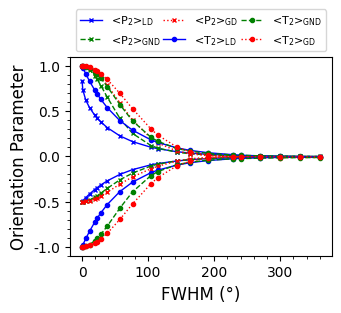
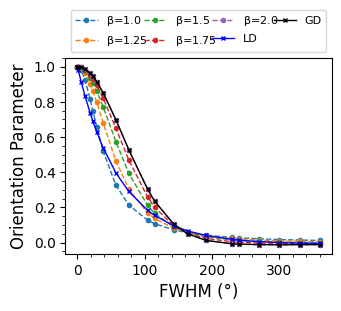

Generate these figures, in order, with matplotlib:
'''This program calculates the Chebyshev/Herman orientation parameters
from simulated intensity distribution data.

Code developed by Dr. A. Kaniyoor,
Macromolecular Materials Laboratory,University of Cambridge, Cambridge, UK
2020-2021

Reference Publication: Quantifying Alignment in Carbon Nanotube Yarns and Similar 2D Anisotropic Systems
A. Kaniyoor, T.S. Gspann, J. E. Mizen, J.A. Elliott.
To be submitted

There are two main programs here. Program 1 (True by default) generates orientation distribution functions with varying widths 
and calculates orientation parameters from the ODFs. To view the ODFs, please enable command - plot ODF=True (False by default)
Program 2 (off/False by default) generates ODFs with secondary peaks whose height can be adjusted in the code, and calculates orientation parameters.

'''


import numpy as np
import matplotlib.pyplot as plt
import scipy.special as sp
from matplotlib import rcParams
rcParams['font.family']='Arial'
rcParams['legend.fontsize']=8 # 11 for 0.5 column figure
rcParams['axes.labelsize']=12 #16 for 0.5 column figure,12 for 1 column figure
rcParams['xtick.labelsize']=10 # 14 for 0.5 column figure
rcParams['ytick.labelsize']=10
rcParams['lines.markersize']=3
rcParams['lines.linewidth']=1
rcParams['lines.antialiased']=True
rcParams['mathtext.default']='regular'
rcParams['figure.figsize']=3.5,3.2 #3.5,2.6 is 1 column figure
rcParams['figure.dpi']=150 # change dpi=300 for publication quality images



# defining the functional forms
def gaussian(x, mu, hwidth):
    sigma=hwidth/(np.sqrt(2*np.log(2)))
    return (1/(sigma*np.sqrt(2*np.pi)))*np.exp(-(np.abs(x - mu)/(np.sqrt(2)*sigma))**2)

def lorentzian(x,mu,hwidth):
    return (1/(np.pi*hwidth))*(hwidth**2)/(((x-mu)**2)+hwidth**2)

def gnd(x,mu,hwidth,beta):
    alpha=hwidth/((np.log(2))**(1/beta))
    return (beta/(2*alpha*sp.gamma(1/beta)))*np.exp(-(np.abs(x - mu)/alpha)**beta)



# generating angle data
a=5000
x=[]
x = np.linspace(0, 360, a)
cosSqX=np.power(np.cos(x*np.pi/180),2)
sinX=np.sin(x*np.pi/180)
cosFtX=np.power(np.cos(x*np.pi/180),4)



# Choose the program to run: program 1 - primary peaks only ; prgoram 2 - with secondary peaks

program1 = True
program2 = False





###### PROGRAM 1 for generating ODFs with primary peaks #####


if program1:
    
    # setting peak parameters
    c=[0.01,0.6,2.9,5.7,9.5,11.5,14.3,19.1,28.6,38.2,52.1,57.3,71.6,81.8,95.5,114.6,120,135,150,165,180]
    #c=[5]
    beta=1.5
    mu = [0,180,360]
    mu1=[-90,90,270,450]

    
    plotODF = False # True only if you want to view ODFs, usually when c is a fixed value

    
    # generating ODFs oriented along reference direction
    gaussianOP=np.empty_like(x)
    lorentzianOP=np.empty_like(x)
    gndOP=np.empty_like(x)
    for hwidth in c:
        g=gaussian(x, mu[0], hwidth)+gaussian(x, mu[1],hwidth)+gaussian(x, mu[2],hwidth)
        l=lorentzian(x,mu[0],hwidth)+lorentzian(x,mu[1],hwidth)+lorentzian(x,mu[2],hwidth)
        gn=gnd(x,mu[0],hwidth,beta)+gnd(x,mu[1],hwidth,beta)+gnd(x,mu[2],hwidth,beta)
        gaussianOP = np.vstack((gaussianOP,g))
        lorentzianOP= np.vstack((lorentzianOP,l))
        gndOP=np.vstack((gndOP,gn))

    #output= np.array([x,l])
    #np.savetxt('ModelData.txt',output.T)

    # generating ODFs oriented perpendicular to reference direction   
    gaussianOP1=np.empty_like(x)
    lorentzianOP1=np.empty_like(x)
    gndOP1=np.empty_like(x)

    for hwidth in c:
        g1=gaussian(x, mu1[0],hwidth)+gaussian(x, mu1[1],hwidth)+gaussian(x, mu1[2],hwidth)+gaussian(x, mu1[3],hwidth)
        l1=lorentzian(x,mu1[0],hwidth)+lorentzian(x,mu1[1],hwidth)+lorentzian(x,mu1[2],hwidth)+lorentzian(x,mu1[3],hwidth)
        gn1=gnd(x, mu1[0], hwidth,beta)+gnd(x, mu1[1], hwidth,beta)++gnd(x, mu1[2], hwidth,beta)++gnd(x, mu1[3], hwidth,beta)
        gaussianOP1 = np.vstack((gaussianOP1,g1))
        lorentzianOP1= np.vstack((lorentzianOP1,l1))
        gndOP1=np.vstack((gndOP1,gn1))
        

    # plotting ODF
    if plotODF:
        plt.figure(figsize=(3.5,3))
        plt.plot(x,lorentzianOP[1::,:].T,'b-',label='LD')
        plt.plot(x,gndOP[1::,:].T,'g-.',label='GND')
        plt.plot(x,gaussianOP[1::,:].T,'r--',label='GD')
        plt.legend(bbox_to_anchor=(0,1.1,1,0), loc="lower left",mode="expand", ncol=3)
        plt.xlabel('Angle (\xb0)')
        plt.ylabel('Intensity (a.u.)')
        plt.xticks([0,90,180,270,360])
        plt.locator_params('y',nbins=6)
        plt.ticklabel_format(axis='y',style='sci',scilimits=(0,0))
        plt.tight_layout()
        plt.minorticks_on()
        plt.show()
        plt.close()

        plt.figure(figsize=(3.5,3))
        plt.plot(x,lorentzianOP1[1::,:].T,'b-',label='LD')
        plt.plot(x,gndOP1[1::,:].T,'g-.',label='GND')
        plt.plot(x,gaussianOP1[1::,:].T,'r--',label='GD')
        plt.legend(bbox_to_anchor=(0,1.1,1,0), loc="lower left",mode="expand", ncol=3)
        plt.xlabel('Angle (\xb0)')
        plt.ylabel('Intensity (a.u.)')
        plt.xticks([0,90,180,270,360])
        plt.locator_params('y',nbins=6)
        plt.ticklabel_format(axis='y',style='sci',scilimits=(0,0))
        plt.tight_layout()
        plt.show()
        plt.close()

    # calculating orientation parameters
    P2g=[]
    P2l=[]
    T2g=[]
    T2l=[]
    P2gn=[]
    T2gn=[]
    T4l=[]

    P2g1=[]
    P2l1=[]
    T2g1=[]
    T2l1=[]
    P2gn1=[]
    T2gn1=[]
    T4l1=[]

    for i in range(1,np.shape(gaussianOP)[0]):
        cosSq3DG=np.sum(gaussianOP[i,0:int(a/2)]*cosSqX[0:int(a/2)]*sinX[0:int(a/2)])/np.sum(gaussianOP[i,0:int(a/2)]*sinX[0:int(a/2)])
        P2g.append(np.round(1.5*cosSq3DG-0.5,3))
        cosSq3DL=np.sum(lorentzianOP[i,0:int(a/2)]*cosSqX[0:int(a/2)]*sinX[0:int(a/2)])/np.sum(lorentzianOP[i,0:int(a/2)]*sinX[0:int(a/2)])
        P2l.append(np.round(1.5*cosSq3DL-0.5,3))
        cosSq3DGN=np.sum(gndOP[i,0:int(a/2)]*cosSqX[0:int(a/2)]*sinX[0:int(a/2)])/np.sum(gndOP[i,0:int(a/2)]*sinX[0:int(a/2)])
        P2gn.append(np.round(1.5*cosSq3DGN-0.5,3))
        cosSq2DG=np.sum(gaussianOP[i,0:int(a/2)]*cosSqX[0:int(a/2)])/np.sum(gaussianOP[i,0:int(a/2)])
        T2g.append(np.round(2*cosSq2DG-1,3))
        cosSq2DL=np.sum(lorentzianOP[i,0:int(a/2)]*cosSqX[0:int(a/2)])/np.sum(lorentzianOP[i,0:int(a/2)])
        T2l.append(np.round(2*cosSq2DL-1,3))
        cosSq2DGN=np.sum(gndOP[i,0:int(a/2)]*cosSqX[0:int(a/2)])/np.sum(gndOP[i,0:int(a/2)])
        T2gn.append(np.round(2*cosSq2DGN-1,3))
        
        
    for i in range(1,np.shape(gaussianOP)[0]):
        cosSq3DG1=np.sum(gaussianOP1[i,0:int(a/2)]*cosSqX[0:int(a/2)]*sinX[0:int(a/2)])/np.sum(gaussianOP1[i,0:int(a/2)]*sinX[0:int(a/2)])
        P2g1.append(np.round(1.5*cosSq3DG1-0.5,3))
        cosSq3DL1=np.sum(lorentzianOP1[i,0:int(a/2)]*cosSqX[0:int(a/2)]*sinX[0:int(a/2)])/np.sum(lorentzianOP1[i,0:int(a/2)]*sinX[0:int(a/2)])
        P2l1.append(np.round(1.5*cosSq3DL1-0.5,3))
        cosSq3DGN1=np.sum(gndOP1[i,0:int(a/2)]*cosSqX[0:int(a/2)]*sinX[0:int(a/2)])/np.sum(gndOP1[i,0:int(a/2)]*sinX[0:int(a/2)])
        P2gn1.append(np.round(1.5*cosSq3DGN1-0.5,3))
        cosSq2DG1=np.sum(gaussianOP1[i,0:int(a/2)]*cosSqX[0:int(a/2)])/np.sum(gaussianOP1[i,0:int(a/2)])
        T2g1.append(np.round(2*cosSq2DG1-1,3))
        cosSq2DL1=np.sum(lorentzianOP1[i,0:int(a/2)]*cosSqX[0:int(a/2)])/np.sum(lorentzianOP1[i,0:int(a/2)])
        T2l1.append(np.round(2*cosSq2DL1-1,3))
        cosSq2DGN1=np.sum(gndOP1[i,0:int(a/2)]*cosSqX[0:int(a/2)])/np.sum(gndOP1[i,0:int(a/2)])
        T2gn1.append(np.round(2*cosSq2DGN1-1,3))
        
        
    # Plotting orientation parameters 
    fw=2*np.asarray(c) # converting widths to full widths (FWHM)

    plt.plot(fw,P2l,'b-x', label='<P$_2$>$_{LD}$')
    plt.plot(fw,P2gn,'g--x', label='<P$_2$>$_{GND}$')
    plt.plot(fw,P2g,'r:x', label = '<P$_2$>$_{GD}$')
    plt.plot(fw,P2l1,'b-x')
    plt.plot(fw,P2gn1,'g--x')
    plt.plot(fw,P2g1,'r:x')


    plt.plot(fw,T2l,'b-o', label='<T$_2$>$_{LD}$')
    plt.plot(fw,T2gn,'g--o', label='<T$_2$>$_{GND}$')
    plt.plot(fw,T2g,'r:o', label='<T$_2$>$_{GD}$')
    plt.plot(fw,T2l1,'b-o')
    plt.plot(fw,T2gn1,'g--o')
    plt.plot(fw,T2g1,'r:o')

    plt.legend(bbox_to_anchor=(0,1,1,0), loc="lower left",mode="expand", ncol=3)
    #plt.legend()
    plt.xlabel('FWHM (\xb0)')
    plt.ylabel('Orientation Parameter')
    #plt.title('OP vs FWHM')
    plt.minorticks_on()
    plt.tight_layout()
    plt.show()
    plt.close()

    print('\n <T2> vs. FWHM')
    print('+LD\n',T2l,'\n-LD\n',T2l1,'\n+GD\n',T2g,'\n-GD\n',T2g1,'\n+GND\n',T2gn,'\n-GND\n',T2gn1)
    print('\n <P2> vs. FWHM')
    print('+LD\n',P2l,'\n-LD\n',P2l1,'\n+GD\n',P2g,'\n-GD\n',P2g1,'\n+GND\n',P2gn,'\n-GND\n',P2gn1)




    '''
    # Plotting T4 values

    for i in range(1,np.shape(gaussianOP)[0]):
        cosFt2DL=np.sum(lorentzianOP[i,0:int(a/2)]*cosFtX[0:int(a/2)])/np.sum(lorentzianOP[i,0:int(a/2)])
        T4l.append(np.round(8*cosFt2DL-8*cosSq2DL+1,3))
        cosFt2DL1=np.sum(lorentzianOP1[i,0:int(a/2)]*cosFtX[0:int(a/2)])/np.sum(lorentzianOP1[i,0:int(a/2)])
        T4l1.append(np.round(8*cosFt2DL1-8*cosSq2DL1+1,3))
        
    plt.figure()
    plt.plot(fw,T4l,'b-o', label='<T$_4$>$_{LD}$')
    plt.plot(fw,T4l1,'b-o')
    plt.legend()
    plt.xlabel('FWHM (\xb0)')
    plt.ylabel('Orientation Parameter')
    plt.minorticks_on()
    plt.tight_layout()
    plt.show()
    plt.close()
    print('\n',T4l,T4l1)
    '''
    


    
    # to calculate Orientation parameter for GND function with different shape factors
    b=np.linspace(1,2,5)
    for beta in b:
        gaussianOP=np.empty_like(x)
        lorentzianOP=np.empty_like(x)
        gndOP=np.empty_like(x)
        
        for hwidth in c:
            g=gaussian(x, mu[0], hwidth)+gaussian(x, mu[1],hwidth)+gaussian(x, mu[2],hwidth)
            l=lorentzian(x,mu[0],hwidth)+lorentzian(x,mu[1],hwidth)+lorentzian(x,mu[2],hwidth)
            gn=gnd(x,mu[0],hwidth,beta)+gnd(x,mu[1],hwidth,beta)+gnd(x,mu[2],hwidth,beta)
            gaussianOP = np.vstack((gaussianOP,g))
            lorentzianOP= np.vstack((lorentzianOP,l))
            gndOP=np.vstack((gndOP,gn))
       
    
        P2g=[]
        P2l=[]
        T2g=[]
        T2l=[]
        P2gn=[]
        T2gn=[]
        
        for i in range(1,np.shape(gaussianOP)[0]):
            cosSq3DG=np.sum(gaussianOP[i,0:int(a/2)]*cosSqX[0:int(a/2)]*sinX[0:int(a/2)])/np.sum(gaussianOP[i,0:int(a/2)]*sinX[0:int(a/2)])
            P2g.append(np.round(1.5*cosSq3DG-0.5,3))
            cosSq3DL=np.sum(lorentzianOP[i,0:int(a/2)]*cosSqX[0:int(a/2)]*sinX[0:int(a/2)])/np.sum(lorentzianOP[i,0:int(a/2)]*sinX[0:int(a/2)])
            P2l.append(np.round(1.5*cosSq3DL-0.5,3))
            cosSq3DGN=np.sum(gndOP[i,0:int(a/2)]*cosSqX[0:int(a/2)]*sinX[0:int(a/2)])/np.sum(gndOP[i,0:int(a/2)]*sinX[0:int(a/2)])
            P2gn.append(np.round(1.5*cosSq3DGN-0.5,3))
            cosSq2DG=np.sum(gaussianOP[i,0:int(a/2)]*cosSqX[0:int(a/2)])/np.sum(gaussianOP[i,0:int(a/2)])
            T2g.append(np.round(2*cosSq2DG-1,3))
            cosSq2DL=np.sum(lorentzianOP[i,0:int(a/2)]*cosSqX[0:int(a/2)])/np.sum(lorentzianOP[i,0:int(a/2)])
            T2l.append(np.round(2*cosSq2DL-1,3))
            cosSq2DGN=np.sum(gndOP[i,0:int(a/2)]*cosSqX[0:int(a/2)])/np.sum(gndOP[i,0:int(a/2)])
            T2gn.append(np.round(2*cosSq2DGN-1,3))
    
        print('\n <T2> vs. FWHM for GNDs with beta=', beta)
        print(T2gn)
        plt.plot(fw,T2gn,'--o',label=(r'$\beta$='+str(beta)))
                
        #print('\n <P2> vs. FWHM for GNDs with beta=', beta)
        #print(P2gn)
        #plt.plot(fw,P2gn,'--o',label=(r'$\beta$='+str(beta)))

        
               
        plotNegSide=False
        if plotNegSide:
            gaussianOP1=np.empty_like(x)
            lorentzianOP1=np.empty_like(x)
            gndOP1=np.empty_like(x)
    
            for hwidth in c:
                g1=gaussian(x, mu1[0],hwidth)+gaussian(x, mu1[1],hwidth)+gaussian(x, mu1[2],hwidth)+gaussian(x, mu1[3],hwidth)
                l1=lorentzian(x,mu1[0],hwidth)+lorentzian(x,mu1[1],hwidth)+lorentzian(x,mu1[2],hwidth)+lorentzian(x,mu1[3],hwidth)
                gn1=gnd(x, mu1[0], hwidth,beta)+gnd(x, mu1[1], hwidth,beta)++gnd(x, mu1[2], hwidth,beta)++gnd(x, mu1[3], hwidth,beta)
                gaussianOP1 = np.vstack((gaussianOP1,g1))
                lorentzianOP1= np.vstack((lorentzianOP1,l1))
                gndOP1=np.vstack((gndOP1,gn1))
                
            P2g1=[]
            P2l1=[]
            T2g1=[]
            T2l1=[]
            P2gn1=[]
            T2gn1=[]
            for i in range(1,np.shape(gaussianOP)[0]):
                cosSq3DG1=np.sum(gaussianOP1[i,0:int(a/2)]*cosSqX[0:int(a/2)]*sinX[0:int(a/2)])/np.sum(gaussianOP1[i,0:int(a/2)]*sinX[0:int(a/2)])
                P2g1.append(np.round(1.5*cosSq3DG1-0.5,3))
                cosSq3DL1=np.sum(lorentzianOP1[i,0:int(a/2)]*cosSqX[0:int(a/2)]*sinX[0:int(a/2)])/np.sum(lorentzianOP1[i,0:int(a/2)]*sinX[0:int(a/2)])
                P2l1.append(np.round(1.5*cosSq3DL1-0.5,3))
                cosSq3DGN1=np.sum(gndOP1[i,0:int(a/2)]*cosSqX[0:int(a/2)]*sinX[0:int(a/2)])/np.sum(gndOP1[i,0:int(a/2)]*sinX[0:int(a/2)])
                P2gn1.append(np.round(1.5*cosSq3DGN1-0.5,3))
                cosSq2DG1=np.sum(gaussianOP1[i,0:int(a/2)]*cosSqX[0:int(a/2)])/np.sum(gaussianOP1[i,0:int(a/2)])
                T2g1.append(np.round(2*cosSq2DG1-1,3))
                cosSq2DL1=np.sum(lorentzianOP1[i,0:int(a/2)]*cosSqX[0:int(a/2)])/np.sum(lorentzianOP1[i,0:int(a/2)])
                T2l1.append(np.round(2*cosSq2DL1-1,3))
                cosSq2DGN1=np.sum(gndOP1[i,0:int(a/2)]*cosSqX[0:int(a/2)])/np.sum(gndOP1[i,0:int(a/2)])
                T2gn1.append(np.round(2*cosSq2DGN1-1,3))
            
    
            print('\n <T2> vs. FWHM for GNDs with beta=', beta)
            print(T2gn1)
            plt.plot(fw,T2gn1,'--o',label=(r'$ \beta$='+str(beta)))
            #print('\n <P2> vs. FWHM for GNDs with beta=', beta)
            #print(P2gn1)
            #plt.plot(fw,P2gn1,'--x',label=(r'$ \beta$='+str(beta)))
            
    
    
    
    plt.plot(fw,T2l,'b-x',label='LD')
    plt.plot(fw,T2g,'k-x',label='GD')
    #plt.plot(fw,P2l,'b-x',label='LD')
    #plt.plot(fw,P2g,'k-x',label='GD')
    plt.legend(bbox_to_anchor=(0,1,1,0), loc="lower left",mode="expand", ncol=4)
    plt.xlabel('FWHM (\xb0)')
    plt.ylabel('Orientation Parameter')
    plt.tight_layout()
    plt.minorticks_on()
    plt.show()
    plt.close()
    
    print('\n <T2> vs. FWHM for LD')
    print(T2l)
    print('\n <T2> vs. FWHM for GD')
    print(T2g)
    #print('P2 Lorentzian =',P2l)
    #print('P2 Gaussian =', P2g)

    









###### PROGRAM 2 for generating ODFs with secondary orientation peaks #####
if program2:

    # Setting peak parameters

    c=[0.1,0.6,2.9,5.7,9.5,11.5,14.3,19.1,28.6,38.2,52.1,57.3,71.6,81.8,95.5,114.6,120,135,150,165,180]
    h=[0,0.1,0.25,0.5,0.75,1] # relative height of secondary peak
    #c=[5]
    #h=[0.1,0.75] # do not forget to change labels in legend of ODF plots if you change these values
    beta=1.5
    mu2 = [0,90,180,270,360] # setting peak positions

    plotODF=False

    # defining ODFs
    gaussianOP=np.empty_like(x)
    lorentzianOP=np.empty_like(x)
    gndOP=np.empty_like(x)

    for height in h:
        for hwidth in c:
            g=gaussian(x, mu2[0], hwidth)+height*gaussian(x, mu2[1],hwidth)+gaussian(x, mu2[2],hwidth)+height*gaussian(x, mu2[3],hwidth)+gaussian(x, mu2[4],hwidth)
            l=lorentzian(x,mu2[0],hwidth)+height*lorentzian(x,mu2[1],hwidth)+lorentzian(x,mu2[2],hwidth)+height*lorentzian(x,mu2[3],hwidth)+lorentzian(x,mu2[4],hwidth)
            gn=gnd(x,mu2[0],hwidth,beta)+height*gnd(x,mu2[1],hwidth,beta)+gnd(x,mu2[2],hwidth,beta)+height*gnd(x,mu2[3],hwidth,beta)+gnd(x,mu2[4],hwidth,beta)
            gaussianOP = np.vstack((gaussianOP,g))
            lorentzianOP= np.vstack((lorentzianOP,l))
            gndOP=np.vstack((gndOP,gn))
        

    #output= np.array([x,l])
    #np.savetxt('ModelData.txt',output.T)

    
    if plotODF:
        plt.figure(dpi=150,figsize=(3.5,2.6))
        plt.plot(x,lorentzianOP[1::,:].T)
        #plt.plot(x,gndOP[1::,:].T,label='GND')
        #plt.plot(x,gaussianOP[1::,:].T,label='GD')
        plt.xlabel('Angle (\xb0)')
        plt.ylabel('Intensity (a.u.)')
        plt.xticks([0,90,180,270,360])
        plt.locator_params('y',nbins=6)
        plt.ticklabel_format(axis='y',style='sci',scilimits=(0,0))
        plt.tight_layout()
        plt.minorticks_on()
        plt.legend(('A$_2$/A$_1$=0.1','A$_2$/A$_1$=0.75'))
        plt.show() 
        plt.close()

    P2g=[]
    P2l=[]
    T2g=[]
    T2l=[]
    P2gn=[]
    T2gn=[]
    T4l=[]

    
    for i in range(1,np.shape(gaussianOP)[0]):
        cosSq3DG=np.sum(gaussianOP[i,0:int(a/2)]*cosSqX[0:int(a/2)]*sinX[0:int(a/2)])/np.sum(gaussianOP[i,0:int(a/2)]*sinX[0:int(a/2)])
        P2g.append(np.round(1.5*cosSq3DG-0.5,3))
        cosSq3DL=np.sum(lorentzianOP[i,0:int(a/2)]*cosSqX[0:int(a/2)]*sinX[0:int(a/2)])/np.sum(lorentzianOP[i,0:int(a/2)]*sinX[0:int(a/2)])
        P2l.append(np.round(1.5*cosSq3DL-0.5,3))
        cosSq3DGN=np.sum(gndOP[i,0:int(a/2)]*cosSqX[0:int(a/2)]*sinX[0:int(a/2)])/np.sum(gndOP[i,0:int(a/2)]*sinX[0:int(a/2)])
        P2gn.append(np.round(1.5*cosSq3DGN-0.5,3))
        cosSq2DG=np.sum(gaussianOP[i,0:int(a/2)]*cosSqX[0:int(a/2)])/np.sum(gaussianOP[i,0:int(a/2)])
        T2g.append(np.round(2*cosSq2DG-1,3))
        cosSq2DL=np.sum(lorentzianOP[i,0:int(a/2)]*cosSqX[0:int(a/2)])/np.sum(lorentzianOP[i,0:int(a/2)])
        T2l.append(np.round(2*cosSq2DL-1,3))
        cosSq2DGN=np.sum(gndOP[i,0:int(a/2)]*cosSqX[0:int(a/2)])/np.sum(gndOP[i,0:int(a/2)])
        T2gn.append(np.round(2*cosSq2DGN-1,3))
        cosFt2DL=np.sum(lorentzianOP[i,0:int(a/2)]*cosFtX[0:int(a/2)])/np.sum(lorentzianOP[i,0:int(a/2)])
        T4l.append(np.round(8*cosFt2DL-8*cosSq2DL+1,3))
        
    
    
    fw=2*np.asarray(c)
    print('FWHM=',fw)
    print('\n <T2> vs. FWHM for A2/A1=',h)
    print('LD\n',T2l,'\nGD\n',T2g,'\nGND\n',T2gn)
    print('\n <T4> vs. FWHM for A2/A1=',h)
    print('LD\n',T4l)
    print('\n <P2> vs. FWHM for A2/A1=',h)
    print('LD\n',P2l,'\nGD\n',P2g,'\nGND\n',P2gn)


    
    #Plotting values
    
    index=0
    plt.figure(figsize=(3.5,2.6))
    plt.title('OP vs FWHM for varying A$_2$/A$_1$ (LD)')
    for i in range(0,len(T2l),len(c)):
        plt.plot(fw,T2l[i:i+len(c)],'--o', label='A$_2$/A$_1$='+str(h[index]))
        #plt.plot(fw,P2l[i:i+len(c)],'--x', label='A$_2$/A$_1$='+str(h[index]))
        index+=1
        
    plt.legend()
    plt.xlabel('FWHM (\xb0)')
    plt.ylabel('Orientation Parameter')
    plt.minorticks_on()
    plt.tight_layout()
    plt.show()

    
    index=0
    plt.figure(figsize=(3.5,2.6))
    plt.title('OP vs FWHM for varying A$_2$/A$_1$ (GND)')
    for i in range(0,len(T2gn),len(c)):
        plt.plot(fw,T2gn[i:i+len(c)],'--o', label='A$_2$/A$_1$='+str(h[index]))
        #plt.plot(fw,P2gn[i:i+21],'--x', label='A$_2$/A$_1$='+str(h[index]))
        index+=1
    plt.legend()
    plt.xlabel('FWHM (\xb0)')
    plt.ylabel('Orientation Parameter')
    plt.minorticks_on()
    plt.tight_layout()
    plt.show()

    index=0
    plt.figure(figsize=(3.5,2.6))
    plt.title('OP vs FWHM for varying A$_2$/A$_1$ (GD)')
    for i in range(0,len(T2g),len(c)):
        plt.plot(fw,T2g[i:i+len(c)],'--o', label='A$_2$/A$_1$='+str(h[index]))
        #plt.plot(fw,P2g[i:i+21],'--x', label='A$_2$/A$_1$='+str(h[index]))
        index+=1
    plt.legend()
    plt.xlabel('FWHM (\xb0)')
    plt.ylabel('Orientation Parameter')
    plt.minorticks_on()
    plt.tight_layout()
    plt.show()

    index=0
    plt.figure(figsize=(3.5,2.6))
    plt.title('T4 vs FWHM for varying A$_2$/A$_1$ (LD)')
    for i in range(0,len(T4l),len(c)):
        plt.plot(fw,T4l[i:i+len(c)],'--o', label='A$_2$/A$_1$='+str(h[index]))
        index+=1
    plt.plot(fw,T2l[0:len(c)],'-.s', label='<T$_2$>, A$_2$/A$_1$='+str(h[0]))
    plt.legend()
    plt.xlabel('FWHM (\xb0)')
    plt.ylabel('Orientation Parameter')
    plt.minorticks_on()
    plt.tight_layout()
    plt.show()

    
    '''
    # Plotting orientation parameter as function of relative areas of secondary peaks
    # activate when value of FWHM is fixed to a single value
    
    plt.figure(figsize=(3.5,2.6))
    for i in range(0,len(T2l),len(c)):
        line1, = plt.plot(h,T2l,'b-o') 
        line2, = plt.plot(h,T2gn,'g--o')
        line3, = plt.plot(h,T2g,'r-.o')
        line4, = plt.plot(h,T4l,'k:o')
        
        
    plt.legend((line1,line2,line3,line4),('<T$_2$>$_{LD}$','<T$_2$>$_{GND}$','<T$_2$>$_{GD}$','<T$_4$>$_{LD}$'))
    plt.xlabel('Relative area, A$_2$/A$_1$')
    plt.ylabel('Orientation Parameter')
    plt.minorticks_on()
    plt.tight_layout()
    plt.show()
     '''
